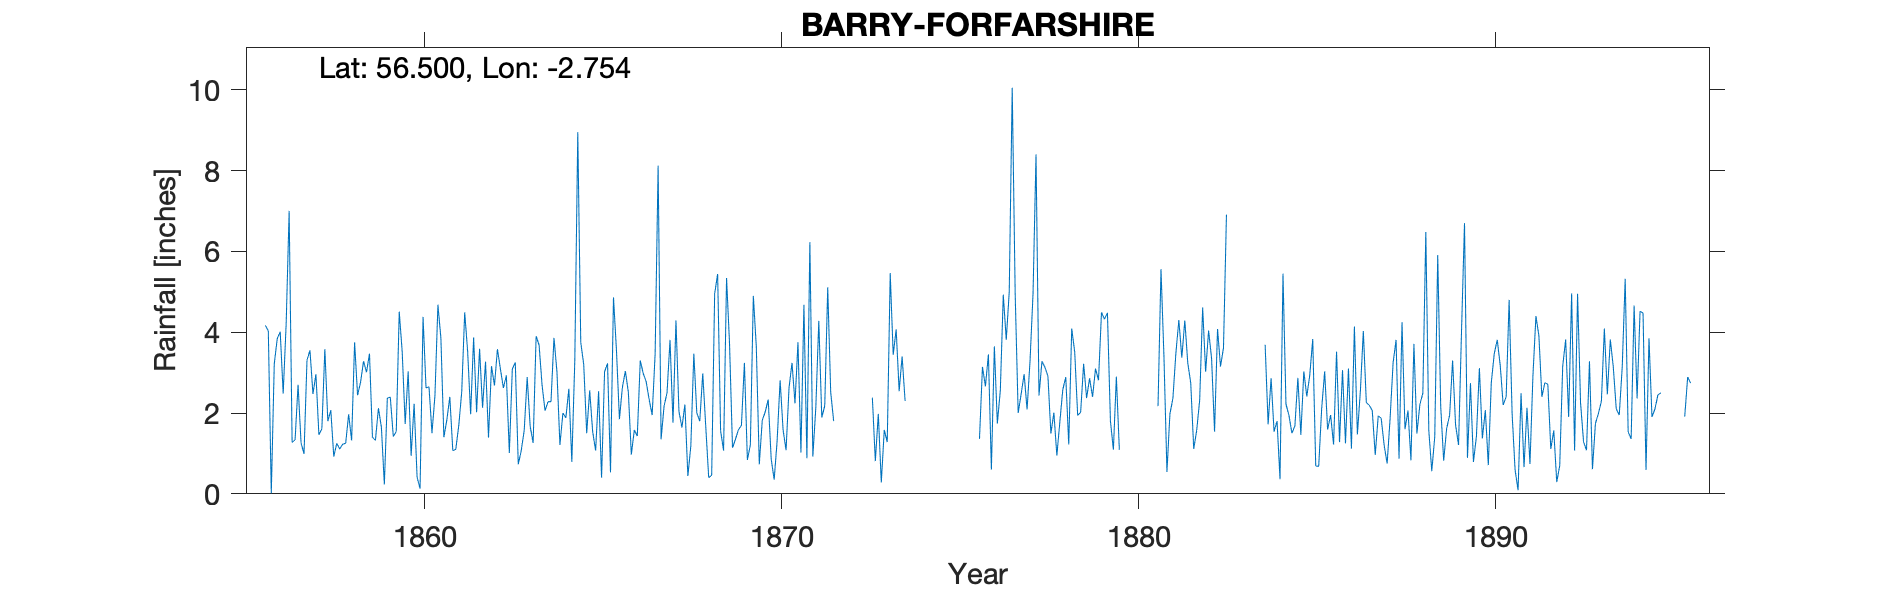

Data behind this chart, as committed beside it:
BARRY, FORFARSHIRE, , , , , , , , , , , , , , , , , , , , , , , 
Grid ref, NO 537 344, Long, -2.754, Lat, 56.5, Elevation, 35, ft, , , , , , , , , , , , , , , 
Station no, RR1818, , , , , , , , , , , , , , , , , , , , , , 
, 1850, 1851, 1852, 1853, 1854, 1855, 1856, 1857, 1858, 1859, 1860, 1861, 1862, 1863, 1864, 1865, 1866, 1867, 1868, 1869, 1870, 1871, 1872
January, , , , , , , 4.17, 1.26, 1.25, 1.4, 3.03, 1.4, 3.59, 3.25, 2.28, 1.5, 2.64, 8.12, 3.47, 3.72, 2.03, 1.02, 
February, , , , , , , 4.03, 0.99, 1.11, 1.32, 0.94, 1.83, 2.13, 0.73, 3.86, 2.56, 3.04, 1.35, 2, 1.14, 2.33, 4.68, 
March, , , , , , , 0.01, 3.31, 1.23, 2.12, 2.23, 2.4, 3.27, 1.07, 3.02, 1.54, 2.51, 2.17, 1.8, 1.35, 0.86, 0.88, 
April, , , , , , , 3.22, 3.55, 1.25, 1.65, 0.41, 1.07, 1.39, 1.57, 1.21, 1.07, 0.97, 2.5, 2.98, 1.59, 0.35, 6.23, 
May, , , , , , , 3.84, 2.47, 1.97, 0.23, 0.13, 1.1, 3.16, 2.89, 2, 2.54, 1.58, 3.81, 1.68, 1.69, 1.32, 0.92, 
June, , , , , , , 4.01, 2.96, 1.32, 2.37, 4.38, 1.69, 2.68, 1.67, 1.88, 0.4, 1.43, 1.76, 0.4, 3.24, 2.81, 2.14, 
July, , , , , , , 2.48, 1.46, 3.75, 2.39, 2.62, 2.52, 3.58, 1.26, 2.6, 3.02, 3.3, 4.29, 0.46, 0.84, 1.58, 4.28, 
August, , , , , , , 4.21, 1.61, 2.44, 1.42, 2.65, 4.49, 3.09, 3.9, 0.79, 3.23, 2.98, 2.04, 4.95, 1.21, 1.08, 1.89, 
September, , , , , , , 7, 3.58, 2.76, 1.54, 1.5, 3.51, 2.62, 3.68, 3.29, 0.53, 2.77, 1.64, 5.44, 4.9, 2.63, 2.18, 
October, , , , , , , 1.27, 1.8, 3.28, 4.51, 2.43, 1.97, 2.93, 2.69, 8.95, 4.86, 2.33, 2.21, 1.56, 3.64, 3.24, 5.11, 
November, , , , , , , 1.34, 2.07, 3.01, 3.51, 4.68, 3.87, 1.01, 2.06, 3.75, 3.55, 1.95, 0.44, 1.07, 0.73, 2.24, 2.51, 
December, , , , , , , 2.7, 0.92, 3.47, 1.73, 3.85, 2.02, 3.09, 2.28, 3.2, 1.85, 3.46, 1.19, 5.34, 1.82, 3.75, 1.8, 
Total, , , , , , , 38.28, 25.98, 26.84, 24.19, 28.85, 27.87, 32.54, 27.05, 36.83, 26.65, 28.96, 31.52, 31.15, 25.87, 24.22, 33.64, 
1872 Comment on illegibility of readings, , , , , , , , , , , , , , , , , , , , , , , 
